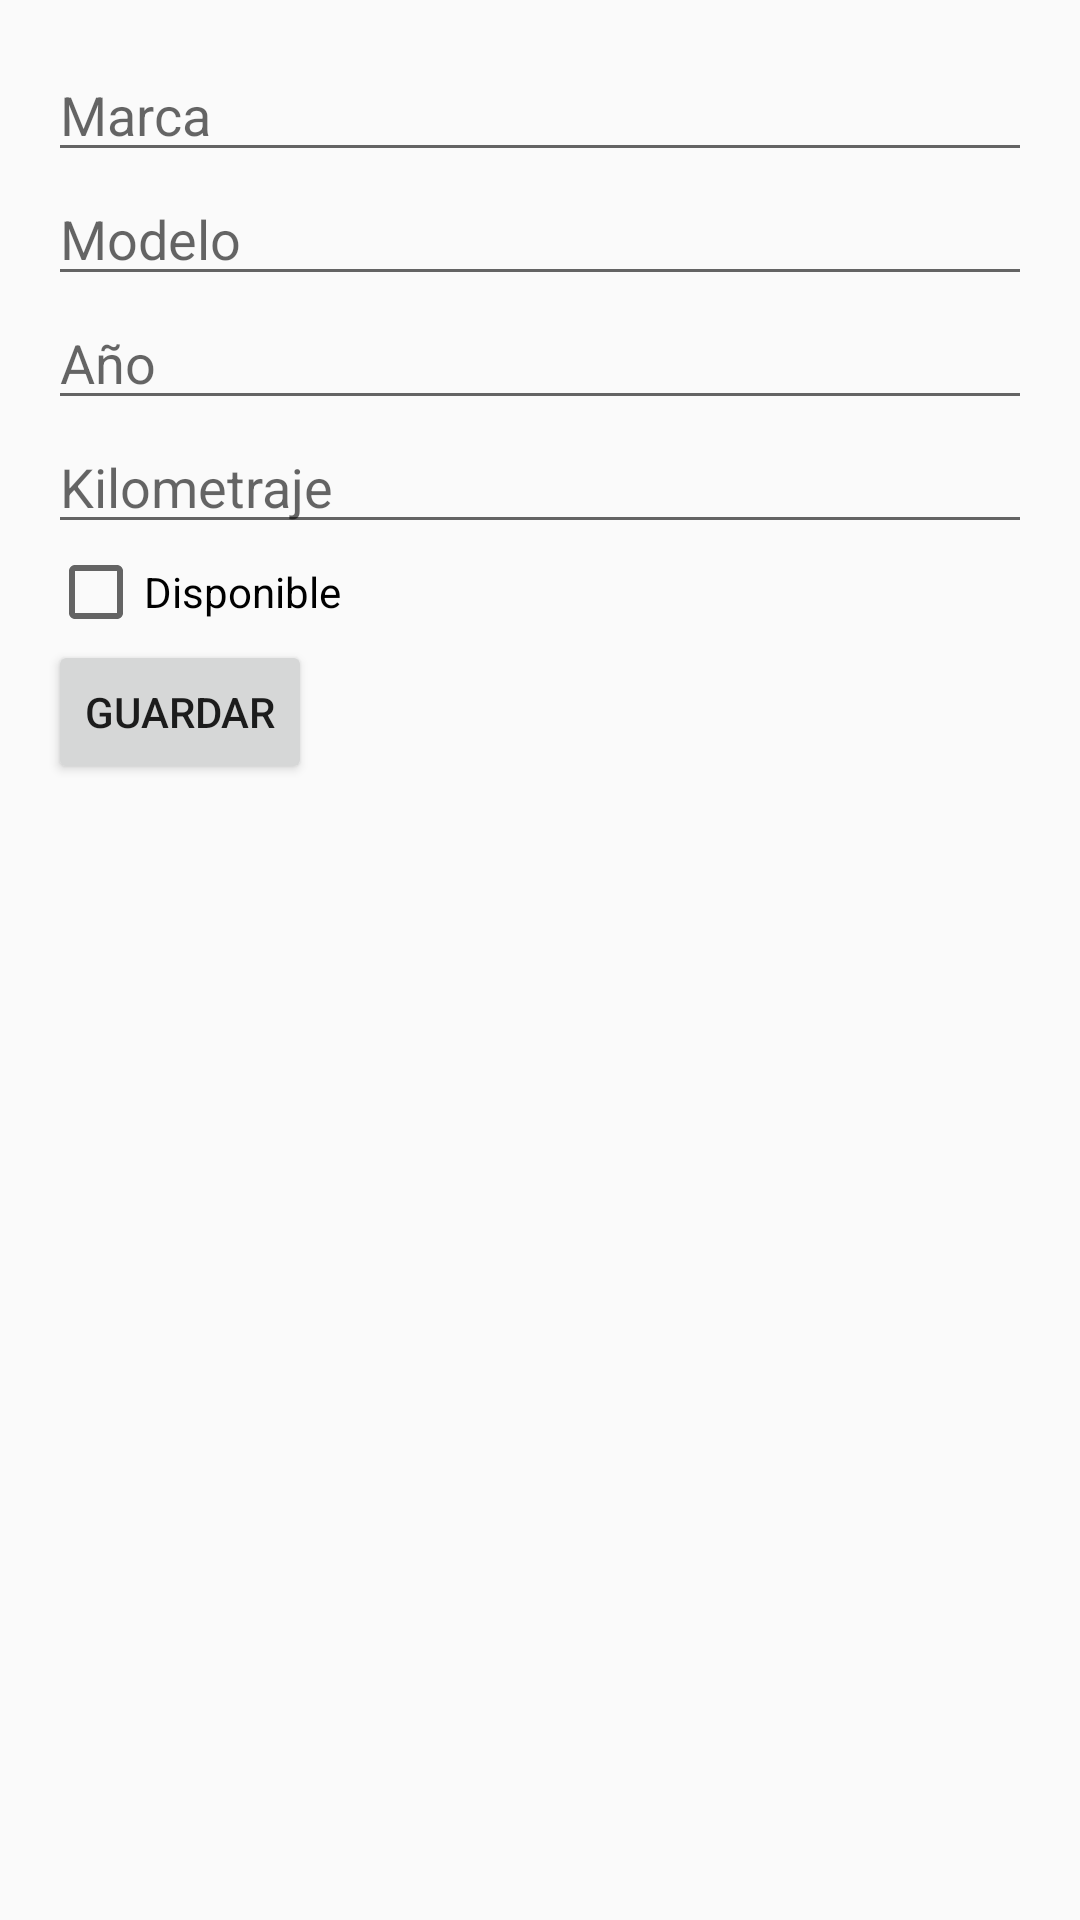

Reconstruct the res/layout file that produces this screen, plus the resources it refers to.
<!-- AndroidManifest.xml: application theme Theme.Guia3 -->
<!-- res/layout/fragment_register.xml -->
<?xml version="1.0" encoding="utf-8"?>
<LinearLayout xmlns:android="http://schemas.android.com/apk/res/android"
    android:layout_width="match_parent"
    android:layout_height="match_parent"
    android:orientation="vertical"
    android:padding="16dp">

    <EditText
        android:id="@+id/et_brand"
        android:layout_width="match_parent"
        android:layout_height="wrap_content"
        android:hint="@string/marca" />

    <EditText
        android:id="@+id/et_model"
        android:layout_width="match_parent"
        android:layout_height="wrap_content"
        android:hint="@string/modelo" />

    <EditText
        android:id="@+id/et_year"
        android:layout_width="match_parent"
        android:layout_height="wrap_content"
        android:hint="@string/a_o"
        android:inputType="number" />

    <EditText
        android:id="@+id/et_mileage"
        android:layout_width="match_parent"
        android:layout_height="wrap_content"
        android:hint="@string/kilometraje"
        android:inputType="number" />

    <CheckBox
        android:id="@+id/cb_available"
        android:layout_width="wrap_content"
        android:layout_height="wrap_content"
        android:text="@string/disponible" />

    

    <Button
        android:id="@+id/btn_save"
        android:layout_width="wrap_content"
        android:layout_height="wrap_content"
        android:text="@string/guardar" />
</LinearLayout>
<!-- resources referenced by this layout -->
<resources>
  <string name="a_o">Año</string>
  <string name="disponible">Disponible</string>
  <string name="guardar">Guardar</string>
  <string name="kilometraje">Kilometraje</string>
  <string name="marca">Marca</string>
  <string name="modelo">Modelo</string>
  <style name="Theme.Guia3" parent="Theme.AppCompat.Light.NoActionBar">
          <item name="colorPrimary">@color/colorPrimary</item>
          <item name="colorPrimaryDark">@color/colorPrimaryDark</item>
          <item name="colorAccent">@color/colorAccent</item>
      </style>
  <!-- not gathered from this repository: default colours our renderer supplied (Android Studio template values) -->
  <color name="colorPrimary">#FF6200EE</color>
  <color name="colorPrimaryDark">#FF3700B3</color>
  <color name="colorAccent">#FF03DAC5</color>
</resources>
